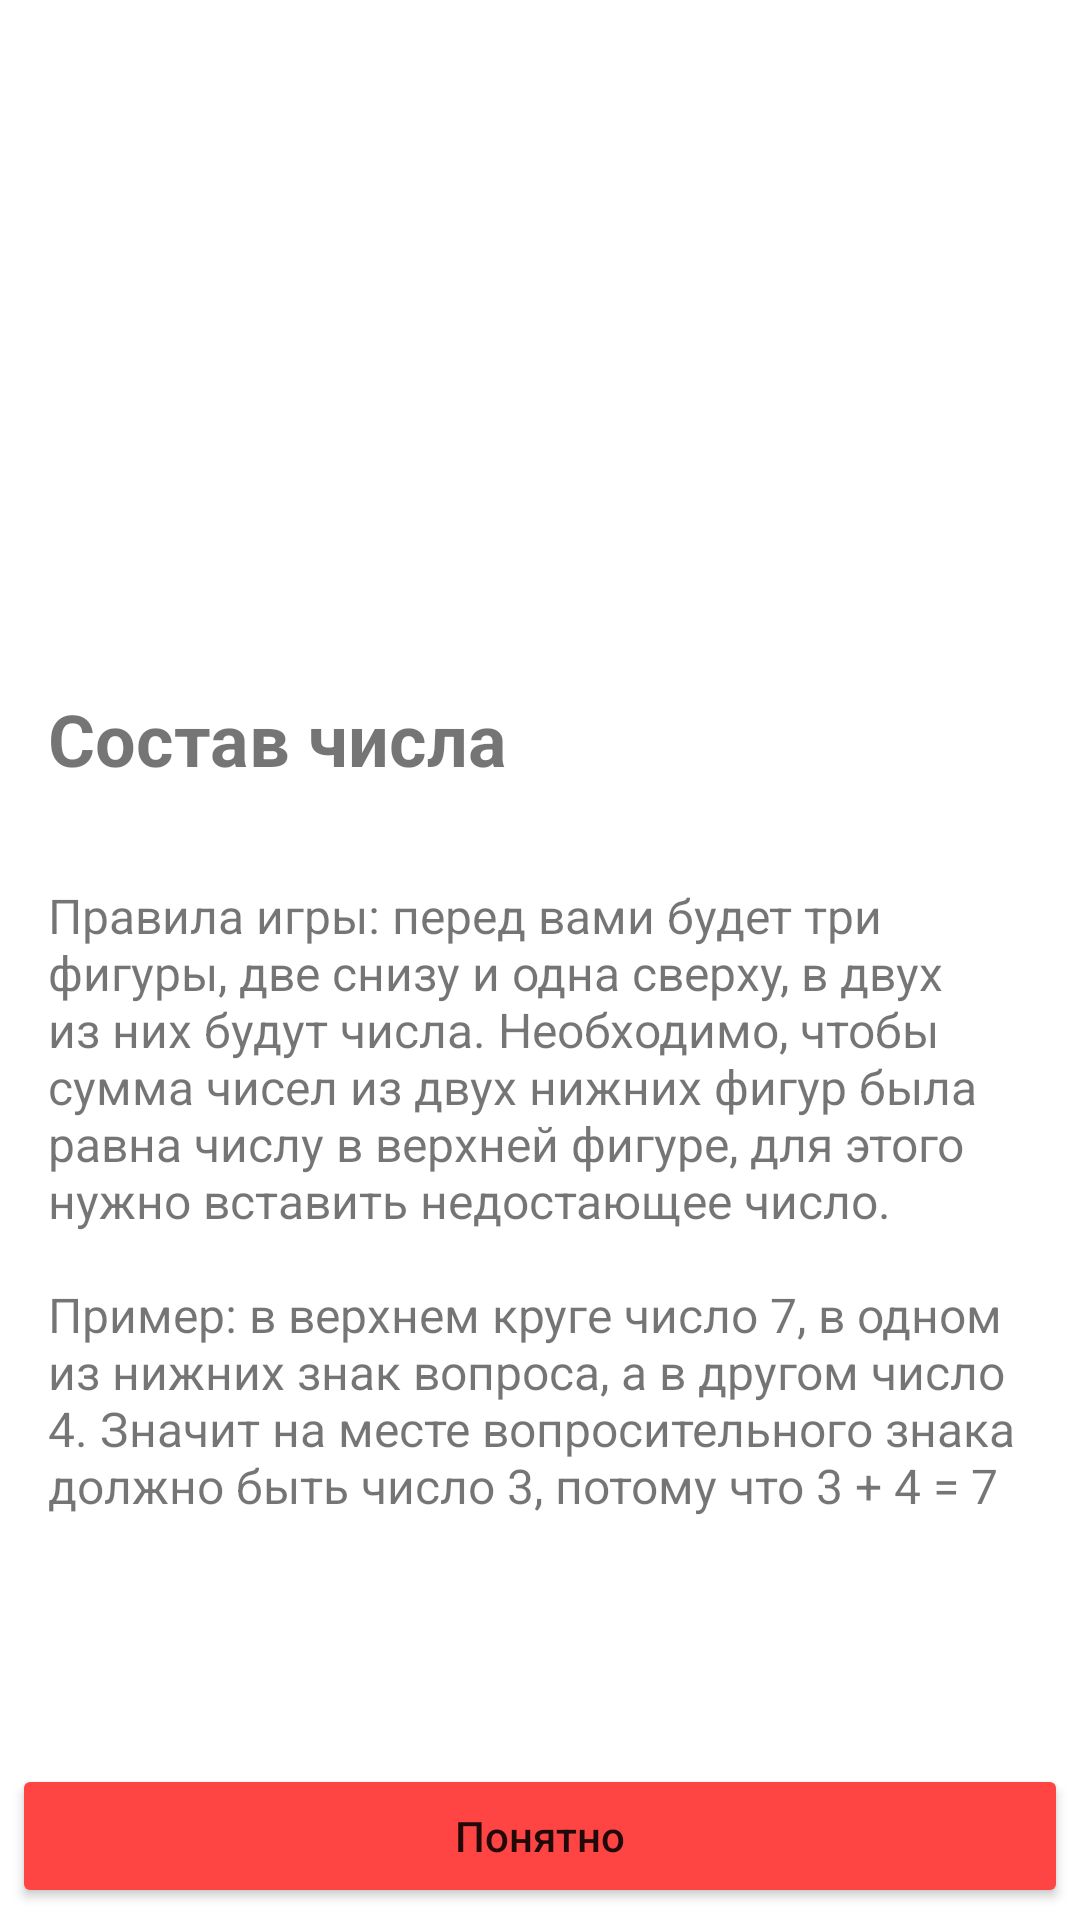

Reconstruct the res/layout file that produces this screen, plus the resources it refers to.
<!-- AndroidManifest.xml: application theme Theme.Mathematics -->
<!-- res/layout/fragment_welcome.xml -->
<?xml version="1.0" encoding="utf-8"?>
<ScrollView xmlns:android="http://schemas.android.com/apk/res/android"
    xmlns:app="http://schemas.android.com/apk/res-auto"
    xmlns:tools="http://schemas.android.com/tools"
    android:layout_width="match_parent"
    android:layout_height="match_parent"
    android:fillViewport="true"
    tools:context=".ui.WelcomeFragment">

    <LinearLayout
        android:layout_width="match_parent"
        android:layout_height="wrap_content"
        android:orientation="vertical">


        <ImageView
            android:id="@+id/iv_logo"
            android:layout_width="match_parent"
            android:layout_height="150dp"
            android:layout_margin="32dp"
            android:contentDescription="@string/welcome_logo"
            android:src="@drawable/calculator"
            app:layout_constraintTop_toTopOf="parent" />

        <TextView
            android:id="@+id/tv_welcome_title"
            android:layout_width="match_parent"
            android:layout_height="wrap_content"
            android:layout_margin="16dp"
            android:text="@string/welcome_title"
            android:textSize="24sp"
            android:textStyle="bold" />

        <TextView
            android:id="@+id/tv_welcome_description"
            android:layout_width="match_parent"
            android:layout_height="wrap_content"
            android:layout_margin="16dp"
            android:layout_weight="1"
            android:text="@string/game_rules"
            android:textSize="16sp" />

        <Button
            android:id="@+id/button_welcome_understand"
            android:layout_width="match_parent"
            android:layout_height="wrap_content"
            android:layout_margin="4dp"
            android:backgroundTint="@android:color/holo_red_light"
            android:text="@string/button_understand"
            android:textAllCaps="false">

        </Button>

    </LinearLayout>

</ScrollView>
<!-- resources referenced by this layout -->
<resources>
  <string name="button_understand">Понятно</string>
  <string name="game_rules">
          Правила игры: перед вами будет три фигуры, две снизу и одна сверху, в двух из них будут
          числа. Необходимо, чтобы сумма чисел из двух нижних фигур была равна числу в верхней фигуре,
          для этого нужно вставить недостающее число.\n\nПример: в верхнем круге число 7, в одном
          из нижних знак вопроса, а в другом число 4. Значит на месте вопросительного знака должно
          быть число 3, потому что 3 + 4 = 7
      </string>
  <string name="welcome_logo">Welcome logo</string>
  <string name="welcome_title">Состав числа</string>
  <style name="Theme.Mathematics" parent="Theme.MaterialComponents.DayNight.DarkActionBar">
          
          <item name="colorPrimary">@color/purple_500</item>
          <item name="colorPrimaryVariant">@color/purple_700</item>
          <item name="colorOnPrimary">@color/white</item>
          
          <item name="colorSecondary">@color/teal_200</item>
          <item name="colorSecondaryVariant">@color/teal_700</item>
          <item name="colorOnSecondary">@color/black</item>
          
          <item name="android:statusBarColor" tools:targetApi="l">?attr/colorPrimaryVariant</item>
          
      </style>
  <!-- not gathered from this repository: default colours our renderer supplied (Android Studio template values) -->
  <color name="purple_500">#FF6200EE</color>
  <color name="purple_700">#FF3700B3</color>
  <color name="teal_200">#FF03DAC5</color>
  <color name="teal_700">#FF018786</color>
  <color name="black">#FF000000</color>
  <color name="white">#FFFFFFFF</color>
</resources>
